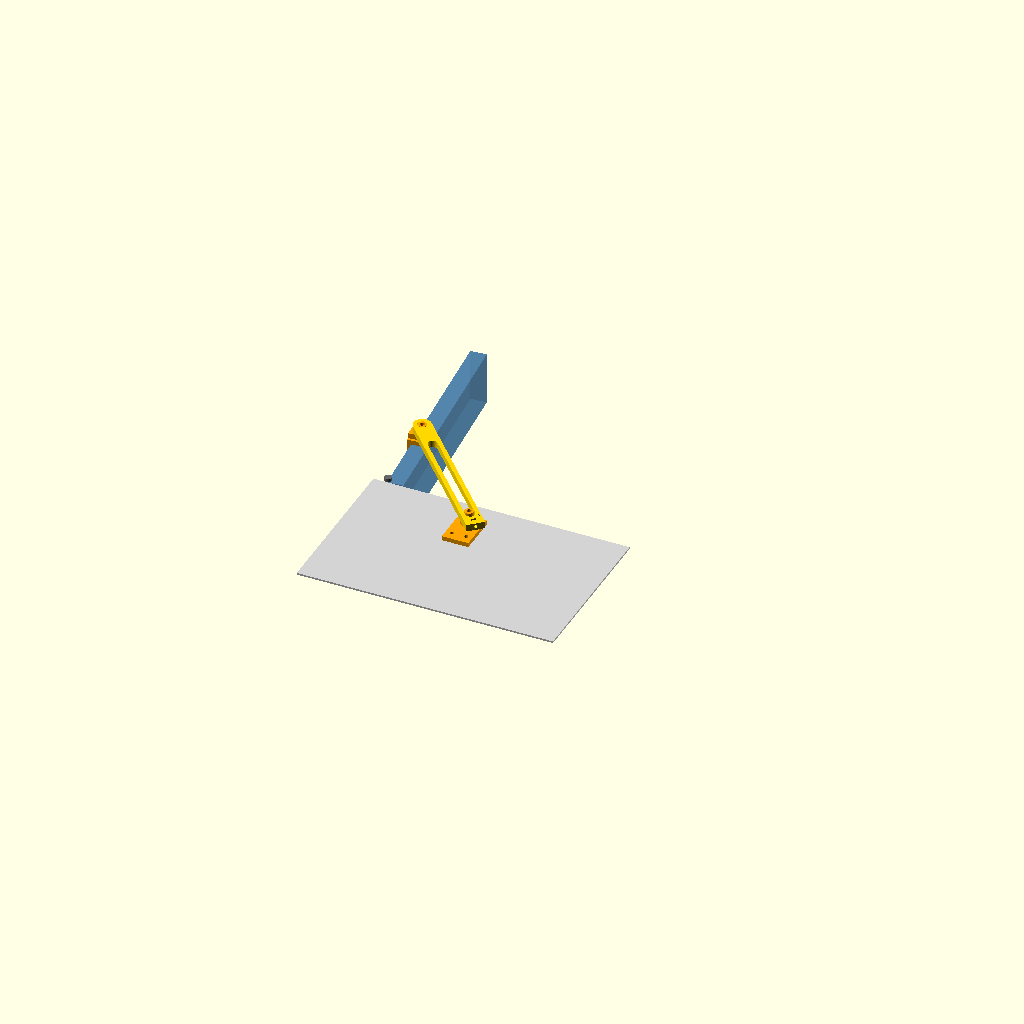
Cell 1: rendered with the file's own defaults.
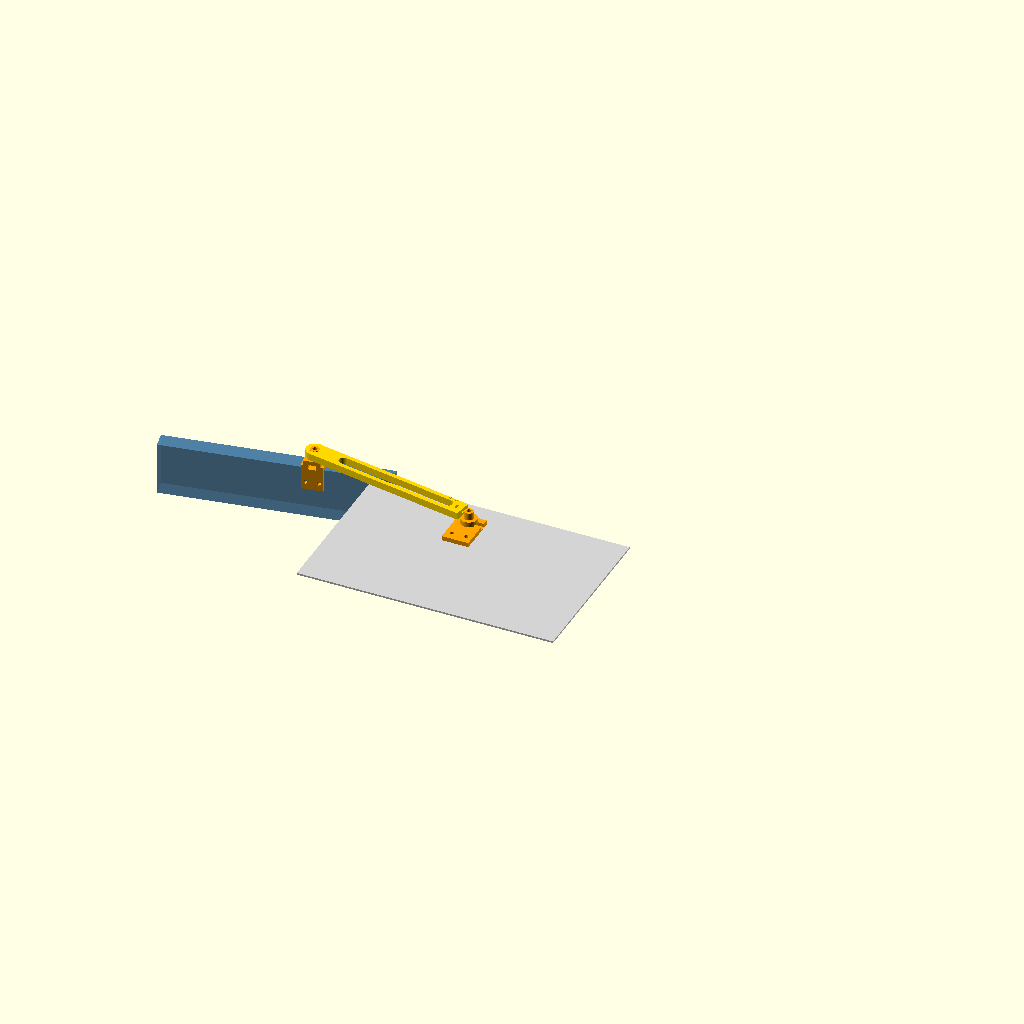
Cell 2 — open_angle set to 190, the other parameters unchanged.
All cells are drawn from one camera (rotation 55°, 0°, 25°, orthographic, colour scheme Cornfield), so only the parameter changes between them.
OpenSCAD source file hardware/lid-stay/lid-stay.scad:
// K40 lid stay: holds the lid at the same angle every time it's opened, so a lid-mounted
// LightBurn camera comes back to the same spot. Mounts on the OUTSIDE of the case's left side,
// clear of the gantry and laser head.
//
// A slotted strut joins a bracket on the lid to a bracket on the case side. As the lid opens,
// the strut slides along the case bracket's spigot until the spigot hits the adjusting screw in
// the end of the slot. The stop is set just past vertical, so the lid's own weight holds it
// against the stop. The M3 adjusting screw tunes the angle (about 1 degree per mm).
//
// Side-view coordinates (all mm): origin = hinge pin axis, X forward along the closed lid,
// Y up. A = lid pivot, B = case pivot.
//
// Print in PETG, 0.2 mm layers, 4 walls, 30% infill, no supports. Orientations are as modelled.
// Hardware: 2 x M5x20 bolts + 2 x M5 nylock nuts + 2 x M5 fender washers (15-20 mm OD),
//           1 x M3x25 screw + 2 x M3 nuts (one captured, one as a lock nut),
//           4 x M4 bolts/nuts, 4 mm (5/32") rivets or #8 sheet-metal screws for mounting.

part = "assembly";   // "strut", "lid_bracket", "case_bracket", "parts" (print layout) or "assembly"
open_angle = 95;     // assembly view only: lid angle to show (0 = closed)

// --- Geometry: where the brackets go (measure from the hinge pin's centre) ---
a = 80;              // lid pivot: distance forward of the hinge axis, along the lid
e = 8;               // lid pivot: distance below the lid's top surface
b = 110;             // case pivot: distance forward of the hinge axis
c = 40;              // case pivot: distance below the hinge axis
stop_max = 100;      // lid angle with the adjusting screw fully backed out
stop_min = 90;       // lid angle with the screw fully in (keep it above 90 so gravity holds the lid)
lid_offset = 0;      // how far the lid's side face sits OUTSIDE the case's side face (negative = inside)

// --- Parts ---
$fn = 64;
strut_t = 8;   strut_w = 20;
spig_d  = 10;  spig_l = strut_t + 0.4;     // spigot the strut rides on
slot_w  = spig_d + 0.5;
boss_d  = 18;  boss_base = 6;
plate_t = 5;   hole_d = 4.5;               // mounting holes: M4, 4 mm rivet or #8 screw
bore    = 5.4;                             // M5
nut_af  = 8.2; nut_t = 5.4;                // M5 nylock pocket
m3      = 3.3; m3nut_af = 5.7; m3nut_t = 2.8;

h_lid  = boss_base + max(0, -lid_offset);
h_case = boss_base + max(0,  lid_offset);

function Apos(t) = [a*cos(t) + e*sin(t), a*sin(t) - e*cos(t)];
B = [b, -c];
function L(t) = norm(Apos(t) - B);
L0 = L(0); Lmax = L(stop_max); Lmin = L(stop_min);
slot_a = L0 - 8;                     // pin centre range in the slot (8 mm spare so the lid always closes)
slot_b = Lmax;
end_wall = 13;                       // past the slot: captured M3 nut and the screw head
strut_len = slot_b + slot_w/2 + end_wall;
echo(str("Strut ", round(strut_len), " mm. Pin travel ", round(L0), " (closed) to ", round(Lmax),
         " mm (", stop_max, " deg); screw in fully = ", round(Lmin), " mm (", stop_min, " deg)"));
assert(L(stop_max) > L(stop_max - 1) && L(1) > L(0), "Strut length must grow as the lid opens");
assert(Lmax - Lmin <= 10, "Adjusting range needs more than an M3x25 screw can reach");

// ------------------------------------------------------------------ strut
module strut() {
  difference() {
    hull() {
      cylinder(d = strut_w, h = strut_t);
      translate([strut_len - 1, -strut_w/2, 0]) cube([1, strut_w, strut_t]);
    }
    translate([0, 0, -1]) cylinder(d = slot_w, h = strut_t + 2);                     // pivot A
    hull() for (x = [slot_a, slot_b]) translate([x, 0, -1]) cylinder(d = slot_w, h = strut_t + 2);
    // adjusting screw along the strut's axis, M3 nut dropped in from the top
    translate([slot_b, 0, strut_t/2]) rotate([0, 90, 0]) cylinder(d = m3, h = strut_len, $fn = 24);
    translate([slot_b + slot_w/2 + 4, -m3nut_af/2, strut_t/2 - m3nut_af/2 - 0.2])
      cube([m3nut_t, m3nut_af, strut_t]);
    // engraved marks every 2 mm of screw travel (about 2 degrees), on the top face
    for (i = [0 : 2 : 10]) translate([slot_b + slot_w/2 - i, strut_w/2 - 2.5, strut_t - 0.6])
      cube([0.6, 3, 1]);
  }
}

// Spigot, boss and nut pocket. Local Z = outward from the mounting face; the boss starts at z0.
module pivot_add(z0, h) {
  translate([0, 0, z0]) cylinder(d = boss_d, h = h);
  translate([0, 0, z0 + h]) cylinder(d = spig_d, h = spig_l);
}
module pivot_cut(z0, h, nut_dir) {
  translate([0, 0, -1]) cylinder(d = bore, h = z0 + h + spig_l + 2, $fn = 32);
  // M5x20 + washer: the nut sits 4.6-10 mm below the boss top
  top = z0 + h;
  translate([0, 0, top - 10]) rotate([0, 0, nut_dir]) translate([0, -nut_af/2, 0])
    cube([boss_d, nut_af, nut_t]);
  translate([0, 0, top - 10]) cylinder(d = nut_af / cos(30), h = nut_t, $fn = 6);
}

// ------------------------------------------------------------------ case bracket
// Plate on the case's side wall. The pivot sits near the plate's top edge and both screws go
// below it, so nothing reaches up beside the lid's skirt. Prints plate-down.
case_top = boss_d/2 + 2;               // plate top edge above the pivot
module case_bracket() {
  w = 30; ht = case_top + 34;
  difference() {
    union() {
      translate([-w/2, -(ht - case_top), 0]) cube([w, ht, plate_t]);
      pivot_add(plate_t, h_case);
    }
    pivot_cut(plate_t, h_case, 0);
    for (x = [-8, 8]) translate([x, -24, -1]) cylinder(d = hole_d, h = plate_t + 2, $fn = 32);
  }
}

// ------------------------------------------------------------------ lid bracket
// L-shape: a tab screws to the lid's top near its side edge, a leg drops over the edge and carries
// the pivot. Modelled in print orientation: tab's top face on the bed, leg standing up, spigot
// pointing sideways (+Y). In the lid's frame: Z here = depth below the tab top, +Y = outward.
tab_t = 4; tab_w = 24; tab_in = 24; leg_t = plate_t;
leg_h = tab_t + e + boss_d/2 + 2;
module lid_bracket() {
  pz = tab_t + e;                                   // pivot height above the bed
  difference() {
    union() {
      translate([-tab_w/2, -tab_in, 0]) cube([tab_w, tab_in, tab_t]);              // tab
      translate([-tab_w/2, 0, 0]) cube([tab_w, leg_t, leg_h]);                     // leg
      // boss: round on top, flat to the bed so it prints without supports
      translate([0, leg_t, pz]) rotate([-90, 0, 0]) cylinder(d = boss_d, h = h_lid);
      translate([-boss_d/2, leg_t, 0]) cube([boss_d, h_lid, pz]);
      translate([0, leg_t + h_lid, pz]) rotate([-90, 0, 0]) cylinder(d = spig_d, h = spig_l);
    }
    translate([0, 0, pz]) rotate([-90, 0, 0]) rotate([0, 0, 90]) pivot_cut(leg_t, h_lid, 0);
    // nut drops in from the top
    translate([-nut_af/2, leg_t + h_lid - 10, pz]) cube([nut_af, nut_t, leg_h]);
    for (x = [-7, 7]) translate([x, -tab_in + 9, -1]) cylinder(d = hole_d, h = tab_t + 2, $fn = 32);
  }
}

// ------------------------------------------------------------------ views
// Side view: XY = the case's side plane, Z = outward from the case wall.
module lid_bracket_placed(t) {
  rotate([0, 0, t]) translate([a, 0, lid_offset])
    multmatrix([[1, 0, 0, 0], [0, 0, -1, tab_t], [0, 1, 0, 0]]) lid_bracket();
}
module side_view(t) {
  color("lightgrey") translate([-15, -190, -2]) cube([290, 190 - 4, 2]);               // case side
  color("steelblue", 0.7) rotate([0, 0, t]) translate([-4, -18, lid_offset - 60])
    cube([250, 18, 60]);                                                                 // lid
  color("dimgray") translate([0, 0, lid_offset]) cylinder(d = 8, h = 4);                 // hinge
  color("orange") translate([B[0], B[1], 0]) case_bracket();
  color("orange") lid_bracket_placed(t);
  P = Apos(t);
  ang = atan2(B[1] - P[1], B[0] - P[0]);
  color("gold") translate([P[0], P[1], plate_t + h_case]) rotate([0, 0, ang]) strut();
}

if (part == "strut") strut();
else if (part == "lid_bracket") lid_bracket();
else if (part == "case_bracket") case_bracket();
else if (part == "parts") {
  strut();
  translate([20, -40, 0]) case_bracket();
  translate([80, -45, 0]) lid_bracket();
}
else side_view(open_angle);
Parameter table extracted from the source (name, type, default, range or options):
part: string, default "assembly"
open_angle: number, default 95
a: number, default 80
e: number, default 8
b: number, default 110
c: number, default 40
stop_max: number, default 100
stop_min: number, default 90
lid_offset: number, default 0
bore: number, default 5.4
